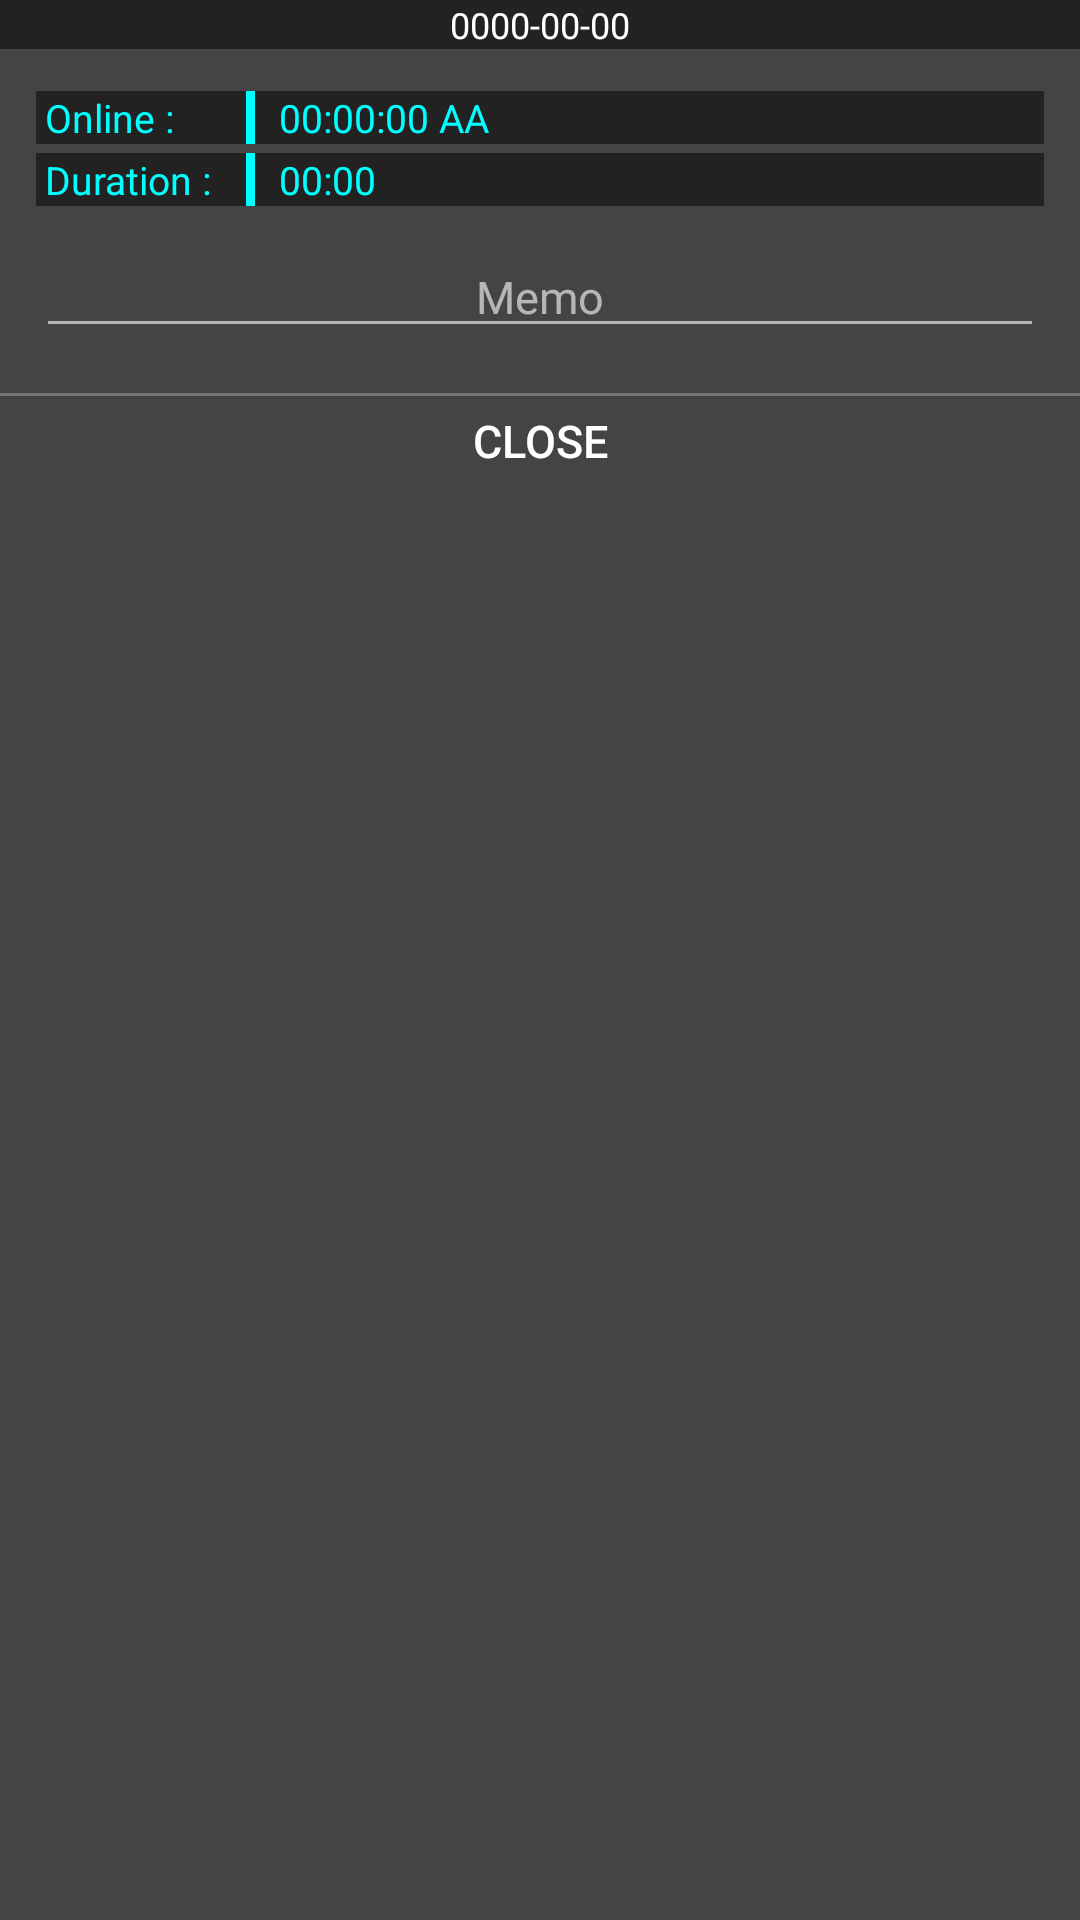

Write the Android layout XML for this screen, with the resource values it uses.
<!-- AndroidManifest.xml: application theme Theme.AppCompat.NoActionBar -->
<!-- res/layout/activity_desktop.xml -->
<?xml version="1.0" encoding="utf-8"?>
<LinearLayout xmlns:android="http://schemas.android.com/apk/res/android"
    android:background="#444444"
    android:orientation="vertical"
    android:layout_width="300dp"
    android:layout_height="wrap_content">
    <TextView
        android:id="@+id/title"
        android:text="0000-00-00"
        android:textSize="12sp"
        android:textColor="#fff"
        android:gravity="center"
        android:background="#222222"
        android:layout_marginBottom="2dp"
        android:layout_width="match_parent"
        android:layout_height="wrap_content" />
    
    <LinearLayout
        android:orientation="vertical"
        android:background="#fff"
        android:layout_width="match_parent"
        android:layout_height="wrap_content">

        
        
    </LinearLayout>
    

    
    <LinearLayout
        android:padding="12dp"
        android:orientation="vertical"
        android:layout_width="match_parent"
        android:layout_height="wrap_content">
        

        
        
        
        
        <LinearLayout
            android:layout_width="match_parent"
            android:layout_height="wrap_content"
            android:layout_marginBottom="3dp"
            android:background="#0ff"
            android:orientation="horizontal">
            <TextView
                android:layout_width="70dp"
                android:layout_height="wrap_content"
                android:textSize="13sp"
                android:textColor="#0ff"
                android:text="Online : "
                android:layout_marginRight="3dp"
                android:paddingLeft="3dp"
                android:background="#222"/>
            <TextView
                android:layout_width="match_parent"
                android:layout_height="wrap_content"
                android:textSize="13sp"
                android:textColor="#0ff"
                android:text="00:00:00 AA"
                android:paddingLeft="8dp"
                android:background="#222"/>
        </LinearLayout>
        <LinearLayout
            android:layout_width="match_parent"
            android:layout_height="wrap_content"
            android:layout_marginBottom="10dp"
            android:background="#0ff"
            android:orientation="horizontal">
            <TextView
                android:layout_width="70dp"
                android:layout_height="wrap_content"
                android:textSize="13sp"
                android:textColor="#0ff"
                android:text="Duration : "
                android:layout_marginRight="3dp"
                android:paddingLeft="3dp"
                android:background="#222"/>
            <TextView
                android:layout_width="match_parent"
                android:layout_height="wrap_content"
                android:textSize="13sp"
                android:textColor="#0ff"
                android:text="00:00"
                android:paddingLeft="8dp"
                android:background="#222"/>
        </LinearLayout>
        

        <EditText
            android:id="@+id/txtText"
            android:textSize="15sp"
            android:textColor="#0ff"
            android:alpha="0.87"
            android:gravity="center"
            android:layout_marginBottom="3dp"
            android:layout_width="match_parent"
            android:layout_height="wrap_content"
            android:hint="Memo"/>
    </LinearLayout>
    
    <View
        android:background="#66bdbdbd"
        android:layout_width="match_parent"
        android:layout_height="1dp" />

    
    <LinearLayout
        android:orientation="horizontal"
        android:gravity="center"
        android:layout_width="match_parent"
        android:layout_height="wrap_content">
        
        <Button
            android:id="@+id/close"
            android:layout_width="match_parent"
            android:layout_height="30dp"
            android:background="#00000000"
            android:gravity="center"
            android:onClick="mOnClose"
            android:padding="2dp"
            android:text="Close"
            android:textColor="#fff"
            android:textSize="15sp" />
    </LinearLayout>

</LinearLayout>
<!-- resources referenced by this layout -->
<resources>

</resources>
